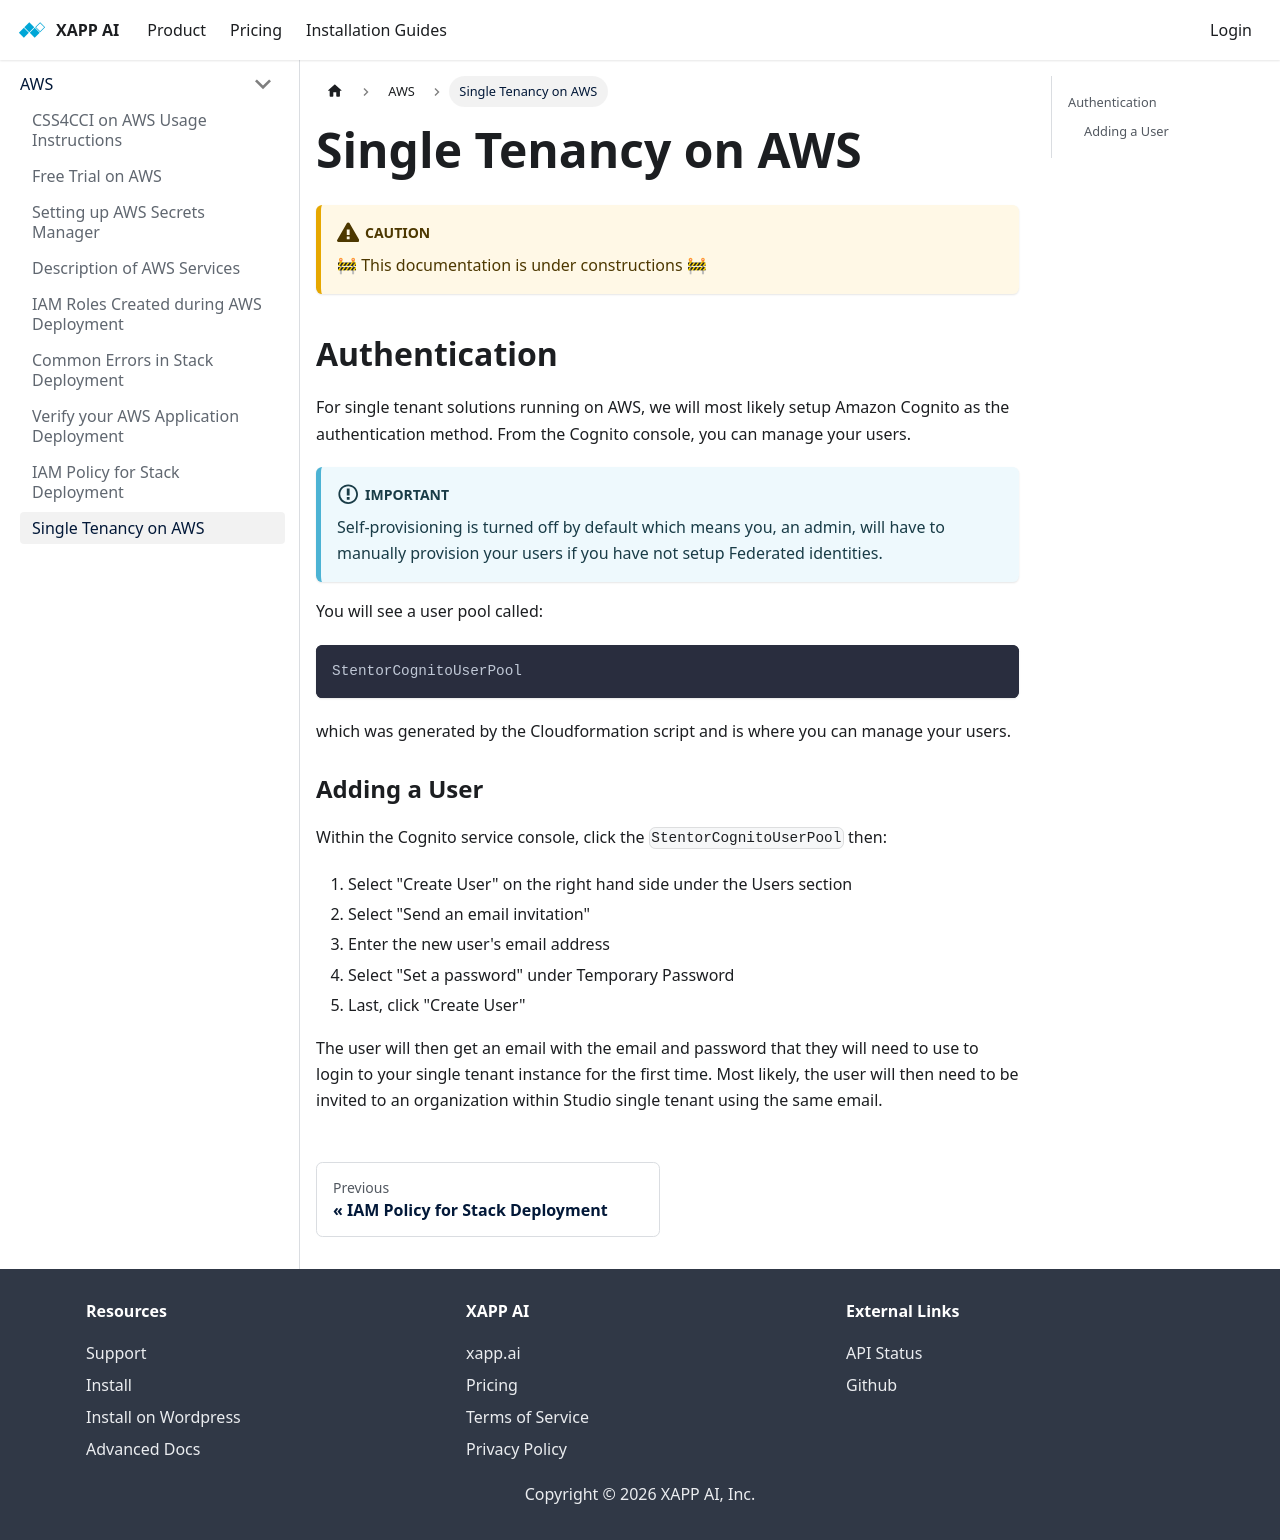

repository: xapp-ai/documentation · page: docs/infrastructure/aws/single-tenancy/index.html · generator: docusaurus

---
title: Single Tenancy on AWS
---

:::caution

🚧 This documentation is under constructions 🚧

:::

## Authentication

For single tenant solutions running on AWS, we will most likely setup Amazon Cognito as the authentication method.  From the Cognito console, you can manage your users.

:::important
Self-provisioning is turned off by default which means you, an admin, will have to manually provision your users if you have not setup Federated identities.  
:::

You will see a user pool called:

```
StentorCognitoUserPool
```

which was generated by the Cloudformation script and is where you can manage your users.

### Adding a User

Within the Cognito service console, click the `StentorCognitoUserPool` then:

1. Select "Create User" on the right hand side under the Users section
2. Select "Send an email invitation"
3. Enter the new user's email address
4. Select "Set a password" under Temporary Password
5. Last, click "Create User"

The user will then get an email with the email and password that they will need to use to login to your single tenant instance for the first time.  Most likely, the user will then need to be invited to an organization within Studio single tenant using the same email.
